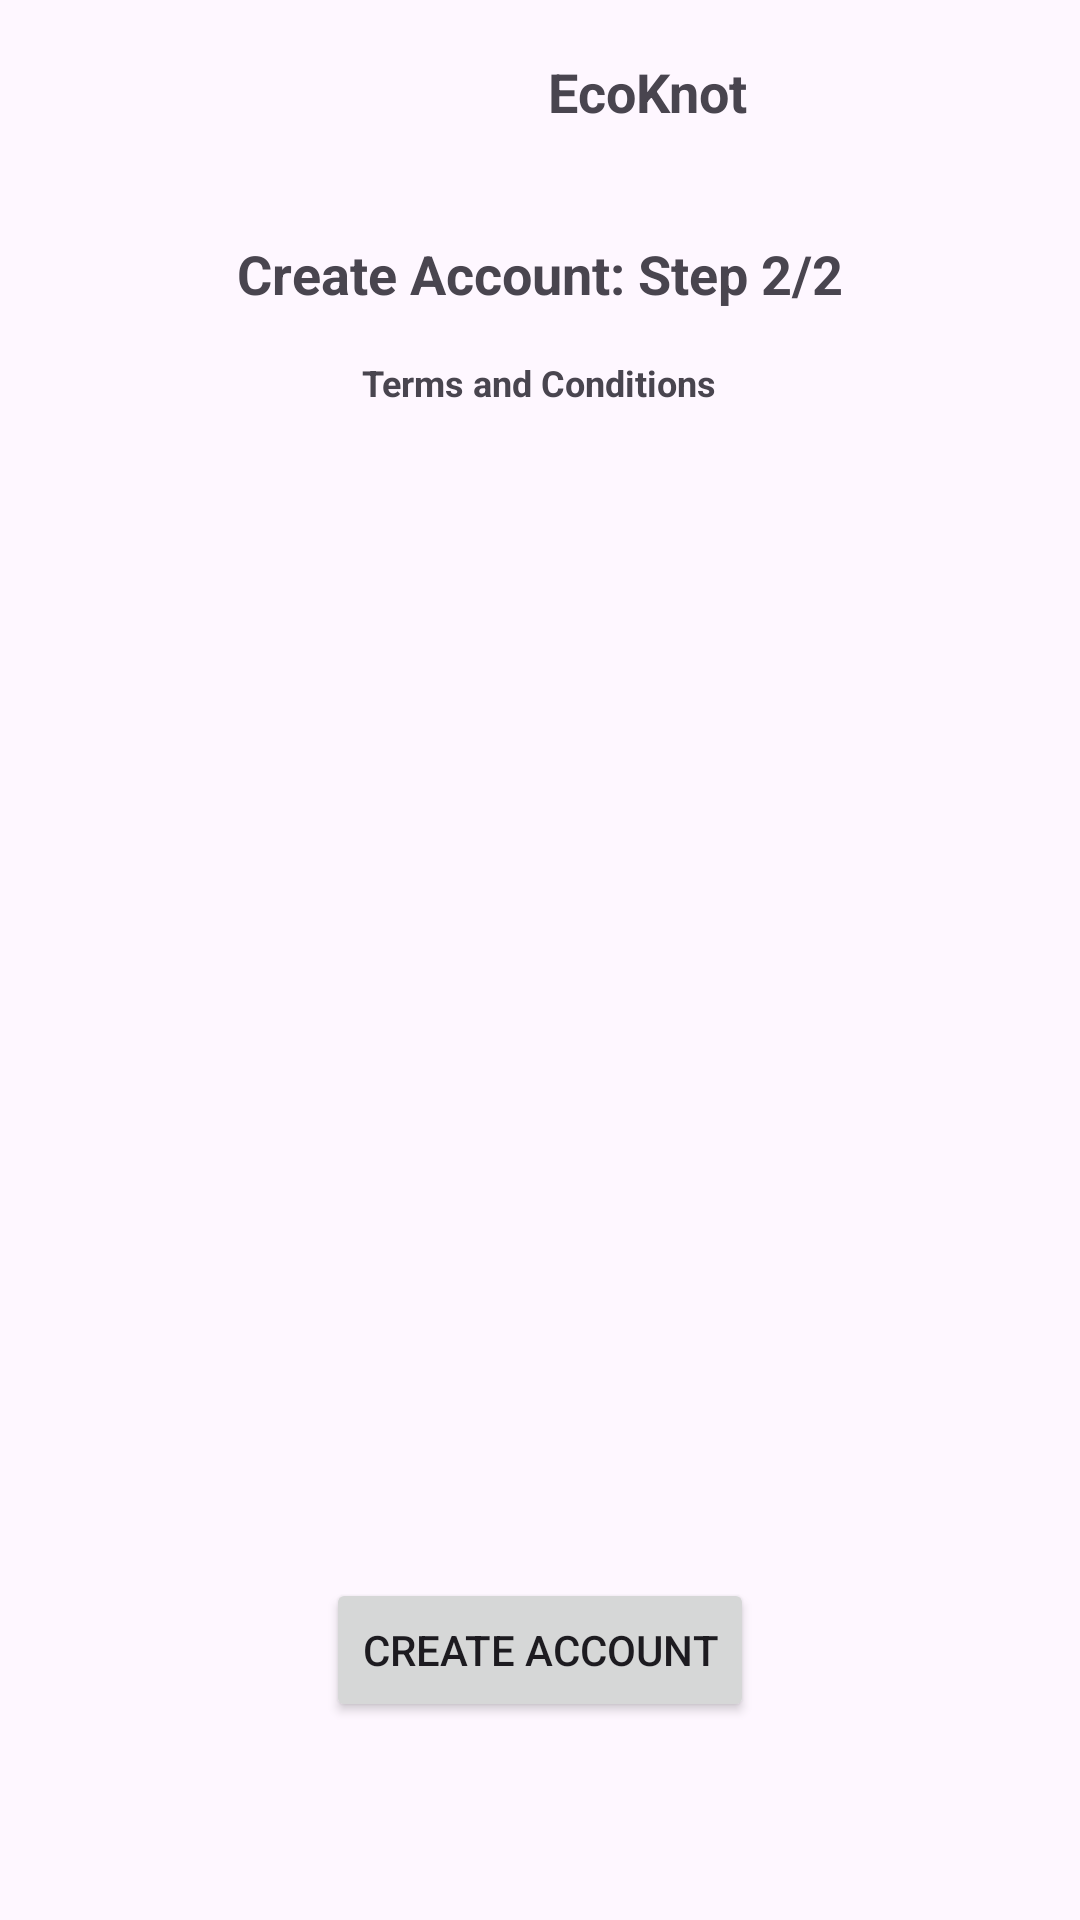

Produce the Android XML layout that renders to this screen, including the resource entries it uses.
<!-- AndroidManifest.xml: application theme Theme.Ecoknot_ui_prototype -->
<!-- res/layout/signup_tandc.xml -->
<?xml version="1.0" encoding="utf-8"?>
<LinearLayout xmlns:android="http://schemas.android.com/apk/res/android"
    android:layout_width="match_parent"
    android:layout_height="match_parent"
    android:orientation="vertical"
    android:gravity="center"
    android:padding="16dp">

    <LinearLayout
        android:layout_width="wrap_content"
        android:layout_height="63dp"
        android:orientation="horizontal">

        <ImageView
            android:layout_width="72dp"
            android:layout_height="72dp"
            android:layout_gravity="center_vertical"
            android:layout_marginBottom="8dp"
            android:src="@drawable/logo_temp" />


        <TextView
            android:layout_width="wrap_content"
            android:layout_height="26dp"
            android:layout_gravity="center_vertical"
            android:layout_marginBottom="16dp"
            android:text="EcoKnot"
            android:textSize="18sp"
            android:textStyle="bold" />
    </LinearLayout>

    <TextView
        android:layout_width="wrap_content"
        android:layout_height="wrap_content"
        android:text="Create Account: Step 2/2"
        android:textSize="18sp"
        android:textStyle="bold"
        android:layout_marginBottom="16dp"/>

    <TextView
        android:layout_width="wrap_content"
        android:layout_height="wrap_content"
        android:text="Terms and Conditions"
        android:textSize="12sp"
        android:textStyle="bold"
        android:layout_marginBottom="16dp"/>

    <ScrollView
        android:layout_width="match_parent"
        android:layout_height="50dp"
        android:layout_weight="1"
        android:layout_marginBottom="50dp">

        <TextView
            android:id="@+id/termsConditions"
            android:layout_width="match_parent"
            android:layout_height="wrap_content"
            android:textSize="16sp"
            android:textStyle="normal"
            android:padding="16dp"/>

    </ScrollView>

    <Button
        android:id="@+id/createAcctButton"
        android:layout_width="wrap_content"
        android:layout_height="wrap_content"
        android:text="Create Account"
        android:layout_marginBottom="50dp"/>


</LinearLayout>
<!-- resources referenced by this layout -->
<resources>
  <style name="Theme.Ecoknot_ui_prototype" parent="Base.Theme.Ecoknot_ui_prototype" />
  <style name="Base.Theme.Ecoknot_ui_prototype" parent="Theme.Material3.DayNight.NoActionBar">
          
          
      </style>
</resources>
